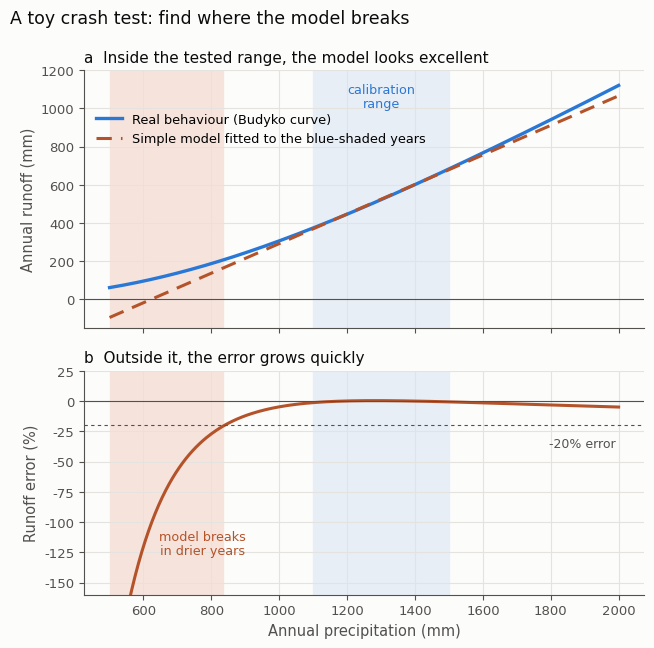

Write Python code to recreate this figure.
# Figure for the blog post "Push until it breaks: why good research reports where it fails" (2026-11-17).
# A toy "crash test" in the spirit of Klemes (1986) and Andreassian et al. (2009), by Daeha Kim.
# "Truth": mean annual runoff Q = P - E, with evapotranspiration E from Fu's form of the Budyko curve,
#   E/P = 1 + PET/P - (1 + (PET/P)^w)^(1/w), with PET = 1000 mm/yr and w = 2.6.
# "Model": a straight line, Q = a + b P, fitted by least squares to years with P between 1,100 and
#   1,500 mm/yr (the calibration range). The model is then tested over P = 500 to 2,000 mm/yr.
# The numbers are illustrative and do not describe any real catchment.
# Run from the repository root: python scripts/blog/2026-11-17-model-breaking-point.py
import os, matplotlib
import numpy as np
matplotlib.use("Agg")
import matplotlib.pyplot as plt

ink, ink2, grid, surf = "#0b0b0b", "#52514e", "#e4e3df", "#fcfcfb"
true_c, mod_c, bad = "#2a78d6", "#b4532a", "#f6e3dc"
plt.rcParams.update({"font.family": "DejaVu Sans", "font.size": 12, "axes.edgecolor": ink2,
                     "xtick.color": ink2, "ytick.color": ink2})

PET, w = 1000.0, 2.6
def runoff(P):
    phi = PET / P
    E = P * (1 + phi - (1 + phi ** w) ** (1 / w))
    return P - E

P = np.linspace(500, 2000, 301)
Q = runoff(P)
cal = (P >= 1100) & (P <= 1500)
b1, a0 = np.polyfit(P[cal], Q[cal], 1)
Qm = a0 + b1 * P
err = 100 * (Qm - Q) / Q
fails = np.abs(err) > 20

fig, (a, b) = plt.subplots(2, 1, figsize=(6.6, 6.6), facecolor=surf, sharex=True,
                           gridspec_kw={"height_ratios": [1.15, 1]})
for ax in (a, b):
    ax.set_facecolor(surf)
    ax.axvspan(1100, 1500, color="#e8eef6", zorder=0)
    lo = P[fails & (P < 1100)]
    if lo.size:
        ax.axvspan(500, lo.max(), color=bad, zorder=0)
a.plot(P, Q, color=true_c, lw=2.4, label="Real behaviour (Budyko curve)")
a.plot(P, Qm, color=mod_c, lw=2.2, ls=(0, (5, 3)), label="Simple model fitted to the blue-shaded years")
a.text(1300, 1060, "calibration\nrange", ha="center", va="center", fontsize=9.2, color=true_c, linespacing=1.1)
a.set_ylabel("Annual runoff (mm)", color=ink2, fontsize=10.5)
a.axhline(0, color=ink2, lw=0.8)
a.set_ylim(-150, 1200)
a.legend(frameon=False, fontsize=9.3, loc="upper left", bbox_to_anchor=(0.0, 0.88))
a.set_title("a  Inside the tested range, the model looks excellent", loc="left", fontsize=11, color=ink)

b.plot(P, err, color=mod_c, lw=2.2)
b.axhline(0, color=ink2, lw=0.8)
b.axhline(-20, color=ink2, lw=0.8, ls=(0, (3, 3)))
b.text(1990, -30, "-20% error", ha="right", va="top", fontsize=9, color=ink2)
if lo.size:
    b.text(775, -118, "model breaks\nin drier years", ha="center", va="center", fontsize=9.2,
           color=mod_c, linespacing=1.1)
b.set_ylim(-160, 25)
b.set_xlabel("Annual precipitation (mm)", color=ink2, fontsize=10.5)
b.set_ylabel("Runoff error (%)", color=ink2, fontsize=10.5)
b.set_title("b  Outside it, the error grows quickly", loc="left", fontsize=11, color=ink)
for ax in (a, b):
    ax.tick_params(labelsize=9.5)
    ax.grid(color=grid, lw=0.8); ax.set_axisbelow(True)
    for sp in ("top", "right"): ax.spines[sp].set_visible(False)
fig.suptitle("A toy crash test: find where the model breaks", x=0.012, ha="left", color=ink, fontsize=12.5)
fig.tight_layout()
os.makedirs("assets/img/blog", exist_ok=True)
fig.savefig("assets/img/blog/2026-11-17-model-breaking-point.png", dpi=170, facecolor=surf)
print("fit a, b", round(a0, 1), round(b1, 3), "| breaks below P =", round(lo.max()) if lo.size else None,
      "| error at 800 mm:", round(float(np.interp(800, P, err)), 1), "| at 600 mm:", round(float(np.interp(600, P, err)), 1),
      "| max err in cal:", round(float(np.abs(err[cal]).max()), 1), "| at 2000:", round(float(err[-1]), 1))
print("saved assets/img/blog/2026-11-17-model-breaking-point.png")
